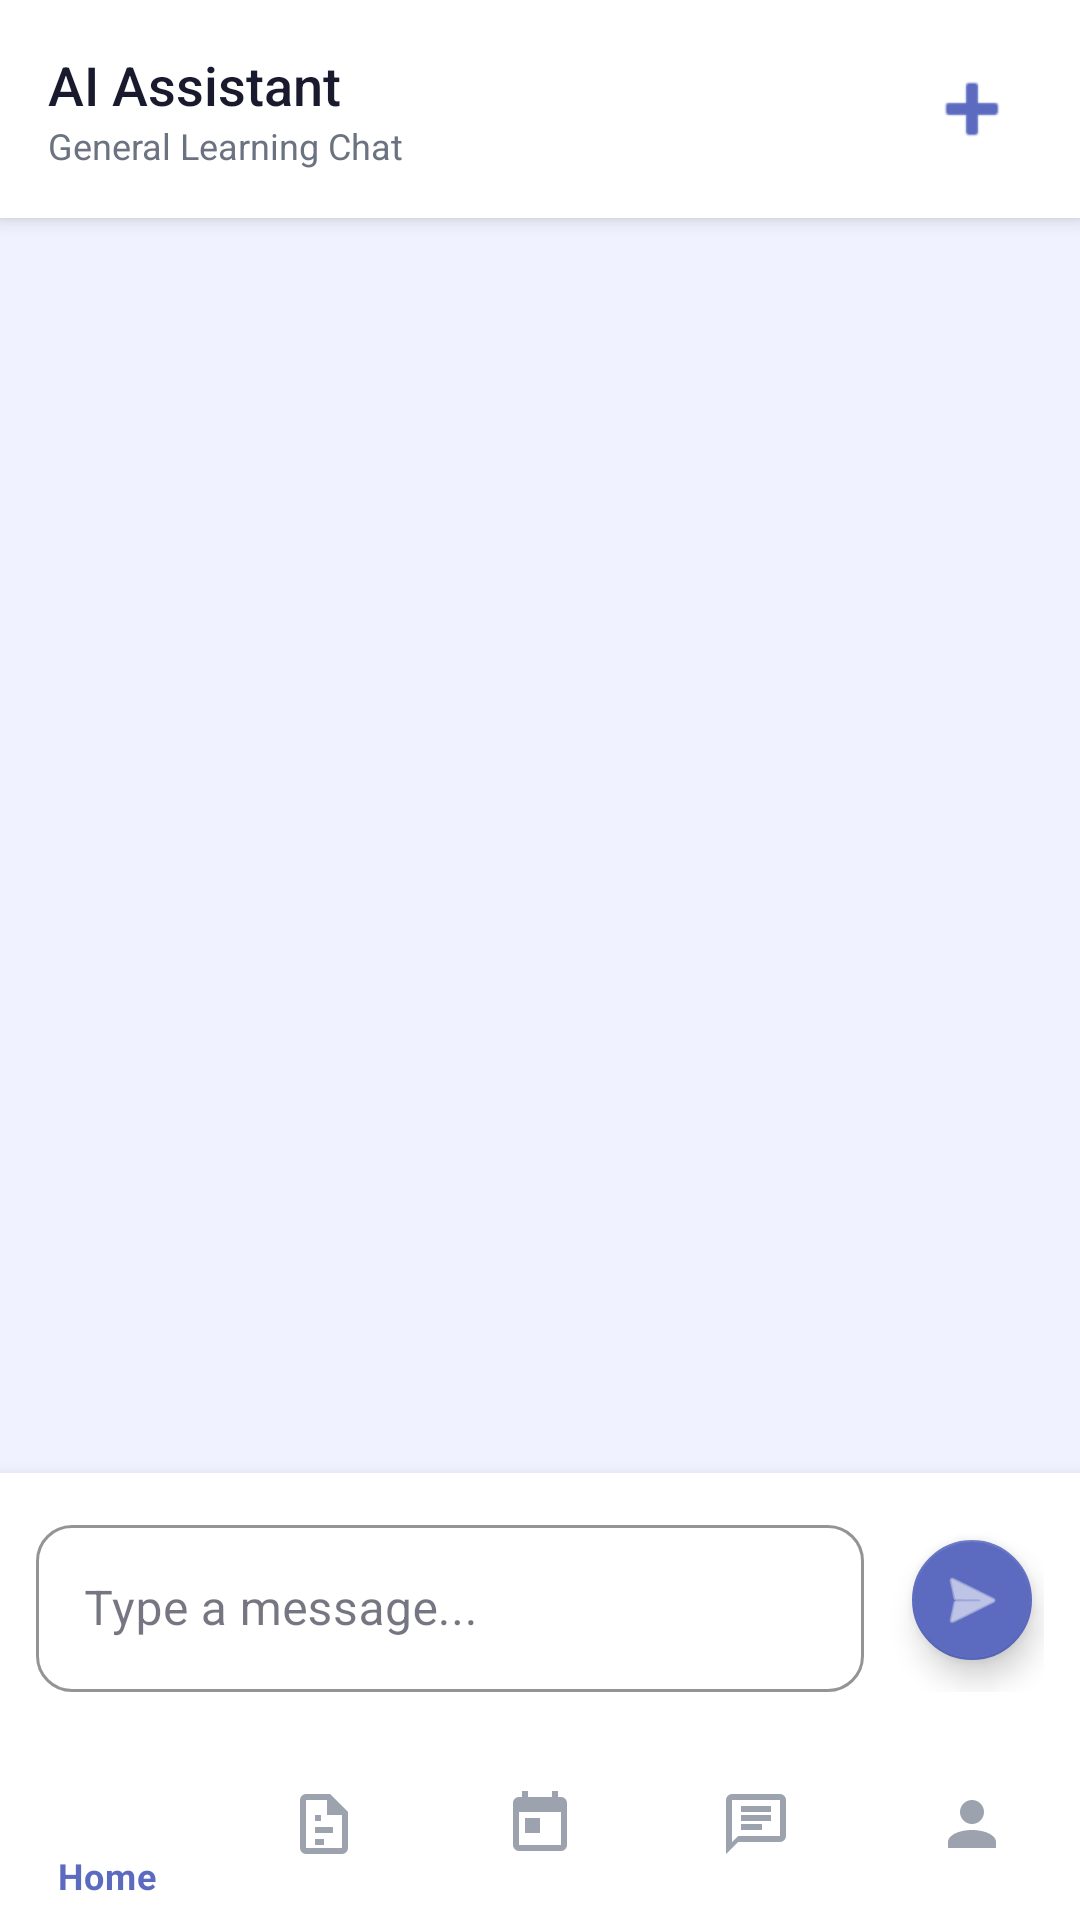

Android layout source for this screen:
<!-- AndroidManifest.xml: application theme Theme.AIStudyAssistant -->
<!-- res/layout/activity_chat.xml -->
<?xml version="1.0" encoding="utf-8"?>
<LinearLayout xmlns:android="http://schemas.android.com/apk/res/android"
    xmlns:app="http://schemas.android.com/apk/res-auto"
    android:layout_width="match_parent"
    android:layout_height="match_parent"
    android:orientation="vertical"
    android:background="@color/background">

    
    <LinearLayout android:layout_width="match_parent" android:layout_height="wrap_content"
        android:background="@color/surface" android:elevation="4dp"
        android:orientation="horizontal" android:gravity="center_vertical"
        android:padding="@dimen/spacing_md" android:paddingTop="48dp">
        <LinearLayout android:layout_width="0dp" android:layout_height="wrap_content"
            android:layout_weight="1" android:orientation="vertical">
            <TextView android:layout_width="wrap_content" android:layout_height="wrap_content"
                android:text="AI Assistant" android:textColor="@color/text_primary"
                android:textSize="@dimen/text_xl" android:fontFamily="sans-serif-medium"/>
            <TextView android:layout_width="wrap_content" android:layout_height="wrap_content"
                android:text="General Learning Chat" android:textColor="@color/text_secondary"
                android:textSize="@dimen/text_sm"/>
        </LinearLayout>
        <ImageButton android:id="@+id/btn_new_chat"
            android:layout_width="40dp" android:layout_height="40dp"
            android:src="@android:drawable/ic_input_add"
            android:background="?attr/selectableItemBackgroundBorderless"
            android:tint="@color/primary" android:contentDescription="New Chat"/>
    </LinearLayout>

    
    <androidx.recyclerview.widget.RecyclerView
        android:id="@+id/rv_messages"
        android:layout_width="match_parent"
        android:layout_height="0dp"
        android:layout_weight="1"
        android:padding="@dimen/spacing_md"
        android:clipToPadding="false"/>

    
    <LinearLayout android:id="@+id/layout_typing"
        android:layout_width="match_parent" android:layout_height="wrap_content"
        android:orientation="horizontal" android:gravity="center_vertical"
        android:paddingStart="@dimen/spacing_md" android:paddingBottom="@dimen/spacing_xs"
        android:visibility="gone">
        <TextView android:layout_width="wrap_content" android:layout_height="wrap_content"
            android:text="🤖" android:textSize="18sp"/>
        <TextView android:layout_width="wrap_content" android:layout_height="wrap_content"
            android:text=" AI is thinking..." android:textColor="@color/text_secondary"
            android:textSize="@dimen/text_sm"/>
        <ProgressBar android:layout_width="20dp" android:layout_height="20dp"
            android:layout_marginStart="@dimen/spacing_xs"/>
    </LinearLayout>

    
    <LinearLayout android:layout_width="match_parent" android:layout_height="wrap_content"
        android:orientation="horizontal" android:gravity="center_vertical"
        android:background="@color/surface" android:elevation="8dp"
        android:padding="@dimen/spacing_sm">

        <com.google.android.material.textfield.TextInputLayout
            android:id="@+id/til_message"
            style="@style/InputLayout"
            android:layout_width="0dp" android:layout_height="wrap_content"
            android:layout_weight="1" android:hint="@string/type_message">
            <com.google.android.material.textfield.TextInputEditText
                android:id="@+id/et_message"
                android:layout_width="match_parent" android:layout_height="wrap_content"
                android:inputType="textMultiLine" android:maxLines="4"
                android:imeOptions="actionSend"/>
        </com.google.android.material.textfield.TextInputLayout>

        <com.google.android.material.floatingactionbutton.FloatingActionButton
            android:id="@+id/btn_send"
            android:layout_width="wrap_content" android:layout_height="wrap_content"
            android:layout_marginStart="@dimen/spacing_sm"
            app:fabSize="mini"
            android:src="@android:drawable/ic_menu_send"
            app:backgroundTint="@color/primary"
            app:tint="@color/text_on_primary"
            android:contentDescription="Send"/>
    </LinearLayout>

    
    <com.google.android.material.bottomnavigation.BottomNavigationView
        android:id="@+id/bottom_navigation"
        android:layout_width="match_parent" android:layout_height="@dimen/bottom_nav_height"
        app:menu="@menu/bottom_nav_menu"
        app:itemIconTint="@color/nav_selector"
        app:itemTextColor="@color/nav_selector"
        android:background="@color/surface" app:elevation="8dp"/>
</LinearLayout>
<!-- resources referenced by this layout -->
<resources>
  <color name="background">#F0F2FF</color>
  <color name="primary">#5C6BC0</color>
  <color name="surface">#FFFFFF</color>
  <color name="text_on_primary">#FFFFFF</color>
  <color name="text_primary">#1A1A2E</color>
  <color name="text_secondary">#6B7280</color>
  <dimen name="bottom_nav_height">64dp</dimen>
  <dimen name="spacing_md">16dp</dimen>
  <dimen name="spacing_sm">12dp</dimen>
  <dimen name="spacing_xs">8dp</dimen>
  <dimen name="text_sm">12sp</dimen>
  <dimen name="text_xl">18sp</dimen>
  <string name="type_message">Type a message...</string>
  <style name="InputLayout" parent="Widget.MaterialComponents.TextInputLayout.OutlinedBox">
          <item name="boxCornerRadiusTopStart">12dp</item>
          <item name="boxCornerRadiusTopEnd">12dp</item>
          <item name="boxCornerRadiusBottomStart">12dp</item>
          <item name="boxCornerRadiusBottomEnd">12dp</item>
          <item name="boxStrokeColor">@color/primary_light</item>
          <item name="hintTextColor">@color/primary</item>
      </style>
  <style name="Theme.AIStudyAssistant" parent="Theme.MaterialComponents.DayNight.NoActionBar">
          <item name="colorPrimary">@color/primary</item>
          <item name="colorPrimaryVariant">@color/primary_dark</item>
          <item name="colorOnPrimary">@color/text_on_primary</item>
          <item name="colorSecondary">@color/secondary</item>
          <item name="colorOnSecondary">@color/text_on_primary</item>
          <item name="android:colorBackground">@color/background</item>
          <item name="colorSurface">@color/surface</item>
          <item name="colorOnSurface">@color/text_primary</item>
          <item name="android:statusBarColor">@color/primary_dark</item>
          <item name="android:navigationBarColor">@color/surface</item>
          <item name="android:fontFamily">sans-serif</item>
      </style>
  <color name="primary_light">#7986CB</color>
  <color name="primary_dark">#3949AB</color>
  <color name="secondary">#7C4DFF</color>
</resources>
